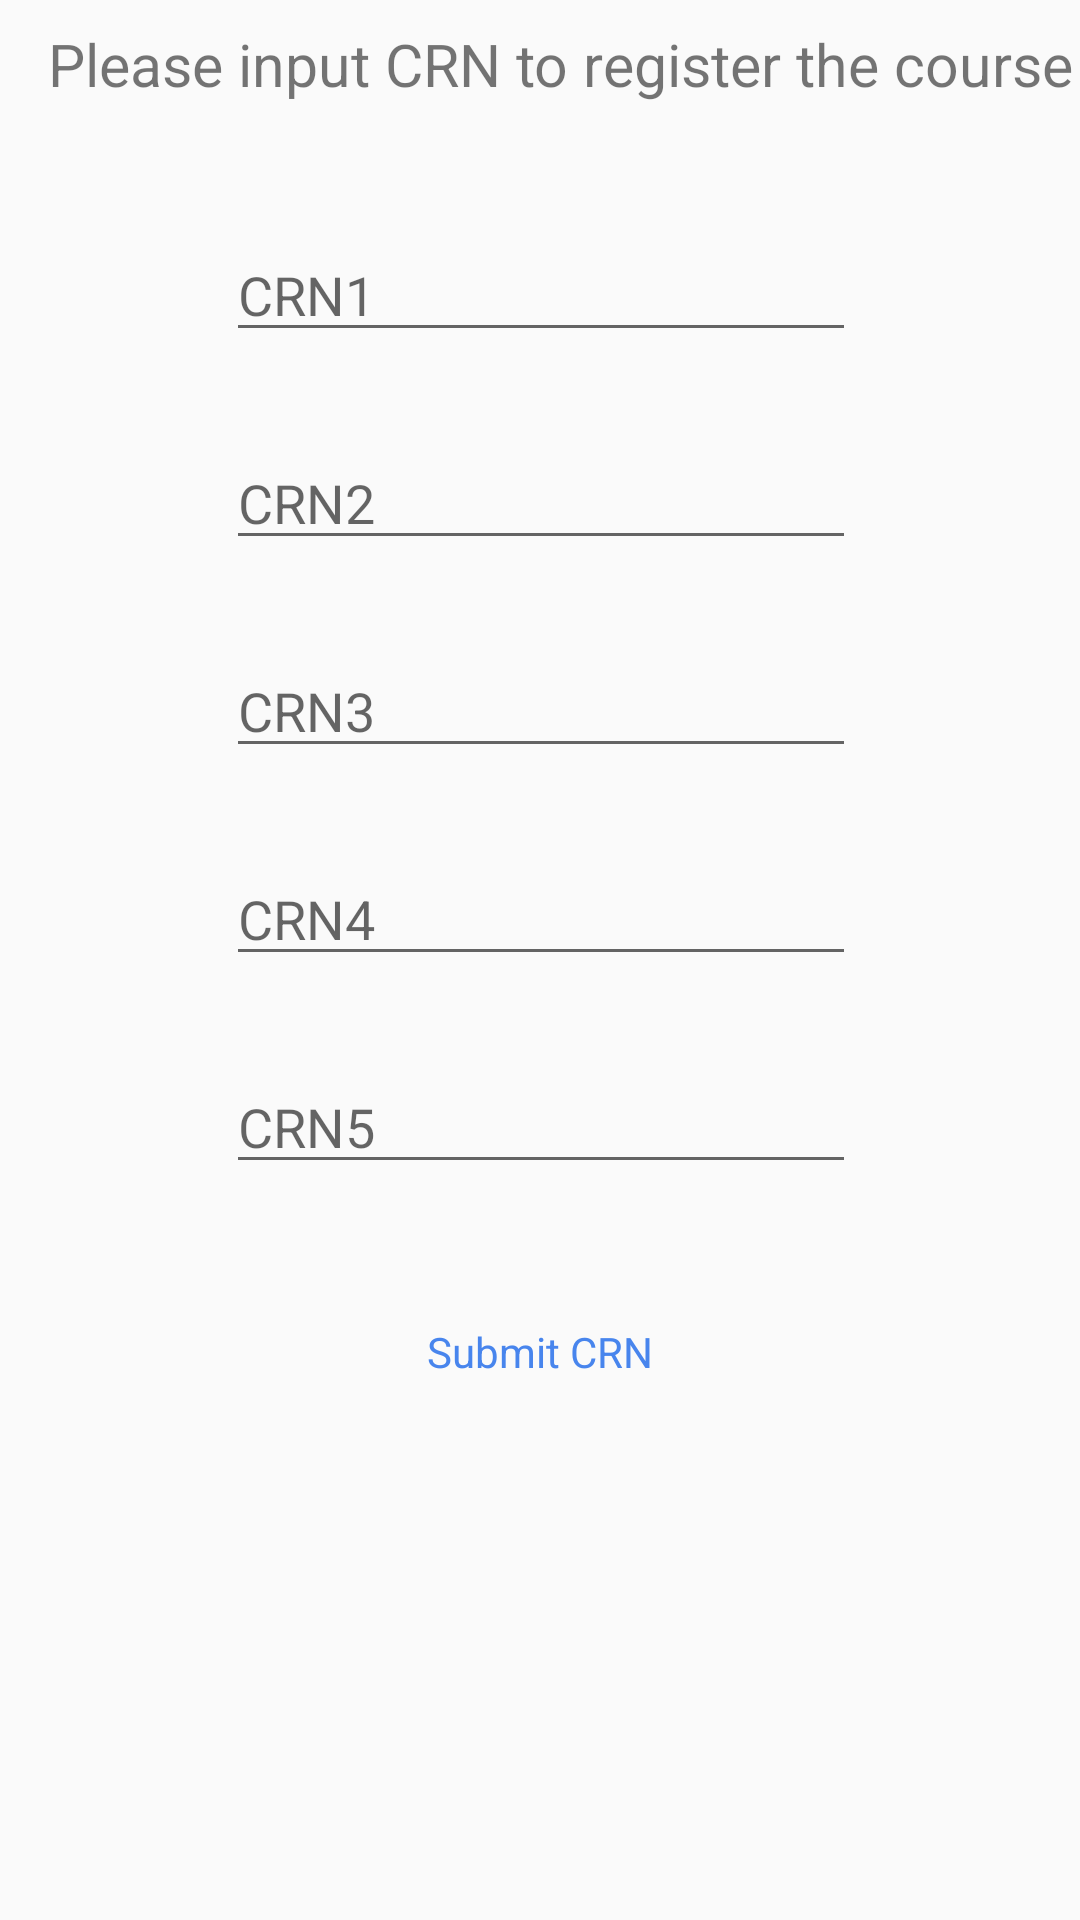

Reconstruct the res/layout file that produces this screen, plus the resources it refers to.
<!-- AndroidManifest.xml: application theme AppTheme -->
<!-- res/layout/activity_register_course.xml -->
<?xml version="1.0" encoding="utf-8"?>
<android.support.constraint.ConstraintLayout xmlns:android="http://schemas.android.com/apk/res/android"
    xmlns:app="http://schemas.android.com/apk/res-auto"
    xmlns:tools="http://schemas.android.com/tools"
    android:layout_width="match_parent"
    android:layout_height="match_parent"
    tools:context=".View.RegisterCourse">

    <TextView
        android:id="@+id/textView10"
        android:layout_width="346dp"
        android:layout_height="44dp"
        android:layout_marginStart="16dp"
        android:layout_marginTop="8dp"
        android:autoSizeTextType="uniform"
        android:text="Please input CRN to register the course"
        app:layout_constraintStart_toStartOf="parent"
        app:layout_constraintTop_toTopOf="parent" />

    <EditText
        android:id="@+id/editText3"
        android:layout_width="wrap_content"
        android:layout_height="wrap_content"
        android:layout_marginStart="8dp"
        android:layout_marginTop="28dp"
        android:ems="10"
        android:inputType="textPersonName"
        android:hint="CRN3"
        app:layout_constraintEnd_toEndOf="@+id/editText2"
        app:layout_constraintHorizontal_bias="1.0"
        app:layout_constraintStart_toStartOf="@+id/editText2"
        app:layout_constraintTop_toBottomOf="@+id/editText2" />

    <EditText
        android:id="@+id/editText"
        android:layout_width="wrap_content"
        android:layout_height="wrap_content"
        android:layout_marginEnd="8dp"
        android:layout_marginStart="8dp"
        android:layout_marginTop="24dp"
        android:ems="10"
        android:hint="CRN1"
        android:inputType="textPersonName"

        app:layout_constraintEnd_toEndOf="parent"
        app:layout_constraintHorizontal_bias="0.503"
        app:layout_constraintStart_toStartOf="parent"
        app:layout_constraintTop_toBottomOf="@+id/textView10" />

    <EditText
        android:id="@+id/editText2"
        android:layout_width="wrap_content"
        android:layout_height="wrap_content"
        android:layout_marginStart="8dp"
        android:layout_marginTop="28dp"
        android:ems="10"
        android:inputType="textPersonName"
        android:hint="CRN2"

        app:layout_constraintEnd_toEndOf="@+id/editText"
        app:layout_constraintHorizontal_bias="1.0"
        app:layout_constraintStart_toStartOf="@+id/editText"
        app:layout_constraintTop_toBottomOf="@+id/editText" />

    <EditText
        android:id="@+id/editText4"
        android:layout_width="wrap_content"
        android:layout_height="wrap_content"
        android:layout_marginEnd="8dp"
        android:layout_marginTop="28dp"
        android:ems="10"
        android:inputType="textPersonName"
        android:hint="CRN4"
        app:layout_constraintEnd_toEndOf="@+id/editText3"
        app:layout_constraintHorizontal_bias="0.0"
        app:layout_constraintStart_toStartOf="@+id/editText3"
        app:layout_constraintTop_toBottomOf="@+id/editText3" />

    <EditText
        android:id="@+id/editText5"
        android:layout_width="wrap_content"
        android:layout_height="wrap_content"
        android:layout_marginEnd="8dp"
        android:layout_marginTop="28dp"
        android:ems="10"
        android:inputType="textPersonName"
        android:hint="CRN5"
        app:layout_constraintEnd_toEndOf="@+id/editText4"
        app:layout_constraintHorizontal_bias="0.0"
        app:layout_constraintStart_toStartOf="@+id/editText4"
        app:layout_constraintTop_toBottomOf="@+id/editText4" />

    <Button
        style="@style/ButtonStyle"
        android:id="@+id/submitCRN"
        android:layout_width="wrap_content"
        android:layout_height="wrap_content"
        android:layout_marginTop="32dp"
        android:text="Submit CRN"
        app:layout_constraintEnd_toEndOf="@+id/editText5"
        app:layout_constraintHorizontal_bias="0.496"
        app:layout_constraintStart_toStartOf="@+id/editText5"
        app:layout_constraintTop_toBottomOf="@+id/editText5" />
</android.support.constraint.ConstraintLayout>
<!-- resources referenced by this layout -->
<resources>
  <style name="ButtonStyle" parent="@style/AppTheme">
          <item name="android:background">@drawable/common_google_signin_btn_icon_dark_normal_background</item>
          <item name="android:textColor">@color/colorPrimary</item>
          <item name="android:layout_width">174dp</item>
          <item name="android:layout_height">48dp</item>
      </style>
  <style name="AppTheme" parent="Theme.AppCompat.Light.DarkActionBar">
          
          <item name="colorPrimary">@color/colorPrimary</item>
          <item name="colorPrimaryDark">@color/colorPrimaryDark</item>
          <item name="colorAccent">@color/colorAccent</item>
      </style>
  <color name="colorPrimary">#4885ed</color>
  <color name="colorPrimaryDark">#3070d6</color>
  <color name="colorAccent">#4885ed</color>
</resources>
